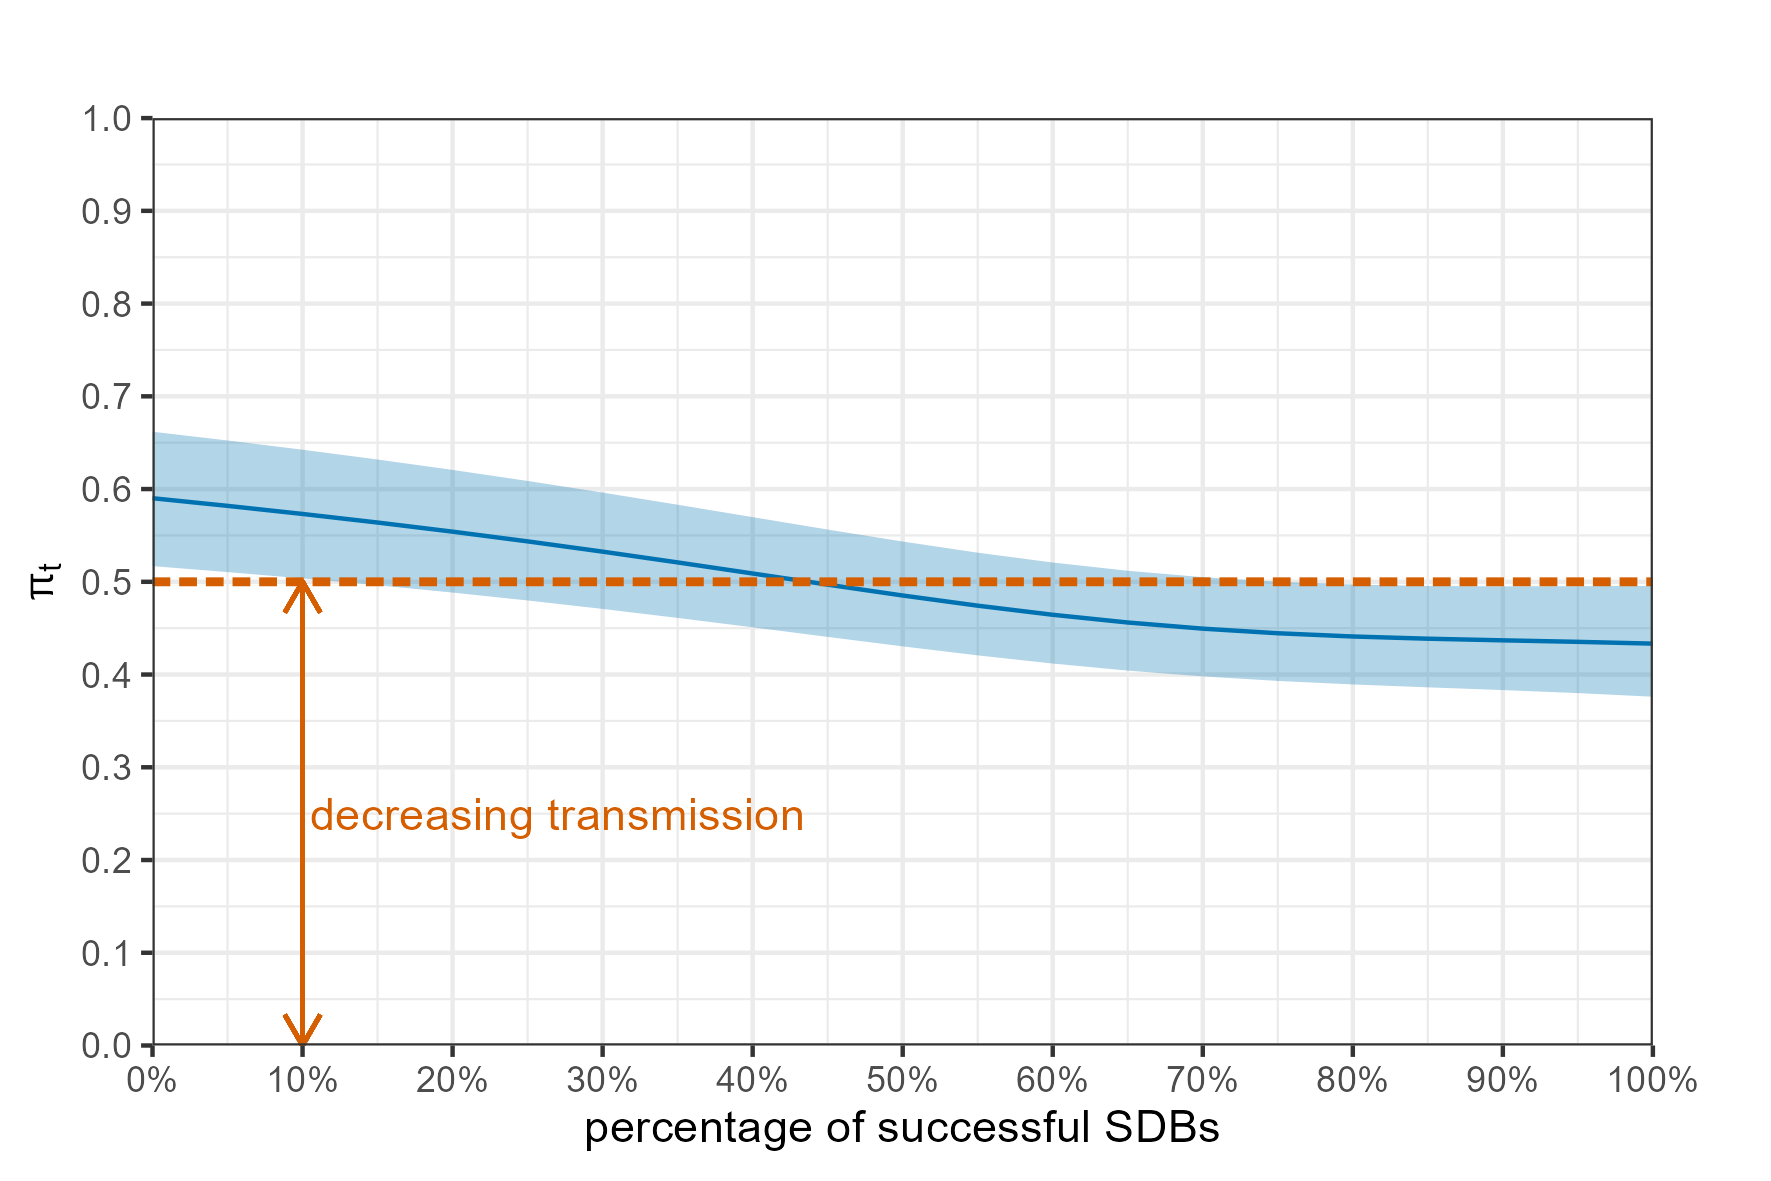

Values plotted in this chart, from the file beside it:
p_success_prev_3w, out_mean, out_lci, out_uci
0, 0.5901, 0.5169, 0.6618
0.05, 0.5819, 0.5105, 0.6524
0.1, 0.5732, 0.5036, 0.6424
0.15, 0.5639, 0.4963, 0.6319
0.2, 0.5541, 0.4884, 0.6207
0.25, 0.5436, 0.4799, 0.6088
0.3, 0.5325, 0.4707, 0.5962
0.35, 0.5209, 0.461, 0.5831
0.4, 0.509, 0.4509, 0.5697
0.45, 0.4969, 0.4406, 0.5563
0.5, 0.4852, 0.4304, 0.5434
0.55, 0.4743, 0.4207, 0.5314
0.6, 0.4644, 0.4119, 0.5208
0.65, 0.4561, 0.4042, 0.5119
0.7, 0.4495, 0.398, 0.505
0.75, 0.4445, 0.3931, 0.5001
0.8, 0.441, 0.3893, 0.497
0.85, 0.4386, 0.3862, 0.4955
0.9, 0.4369, 0.3833, 0.4951
0.95, 0.4353, 0.38, 0.4953
1, 0.4333, 0.3761, 0.4955
